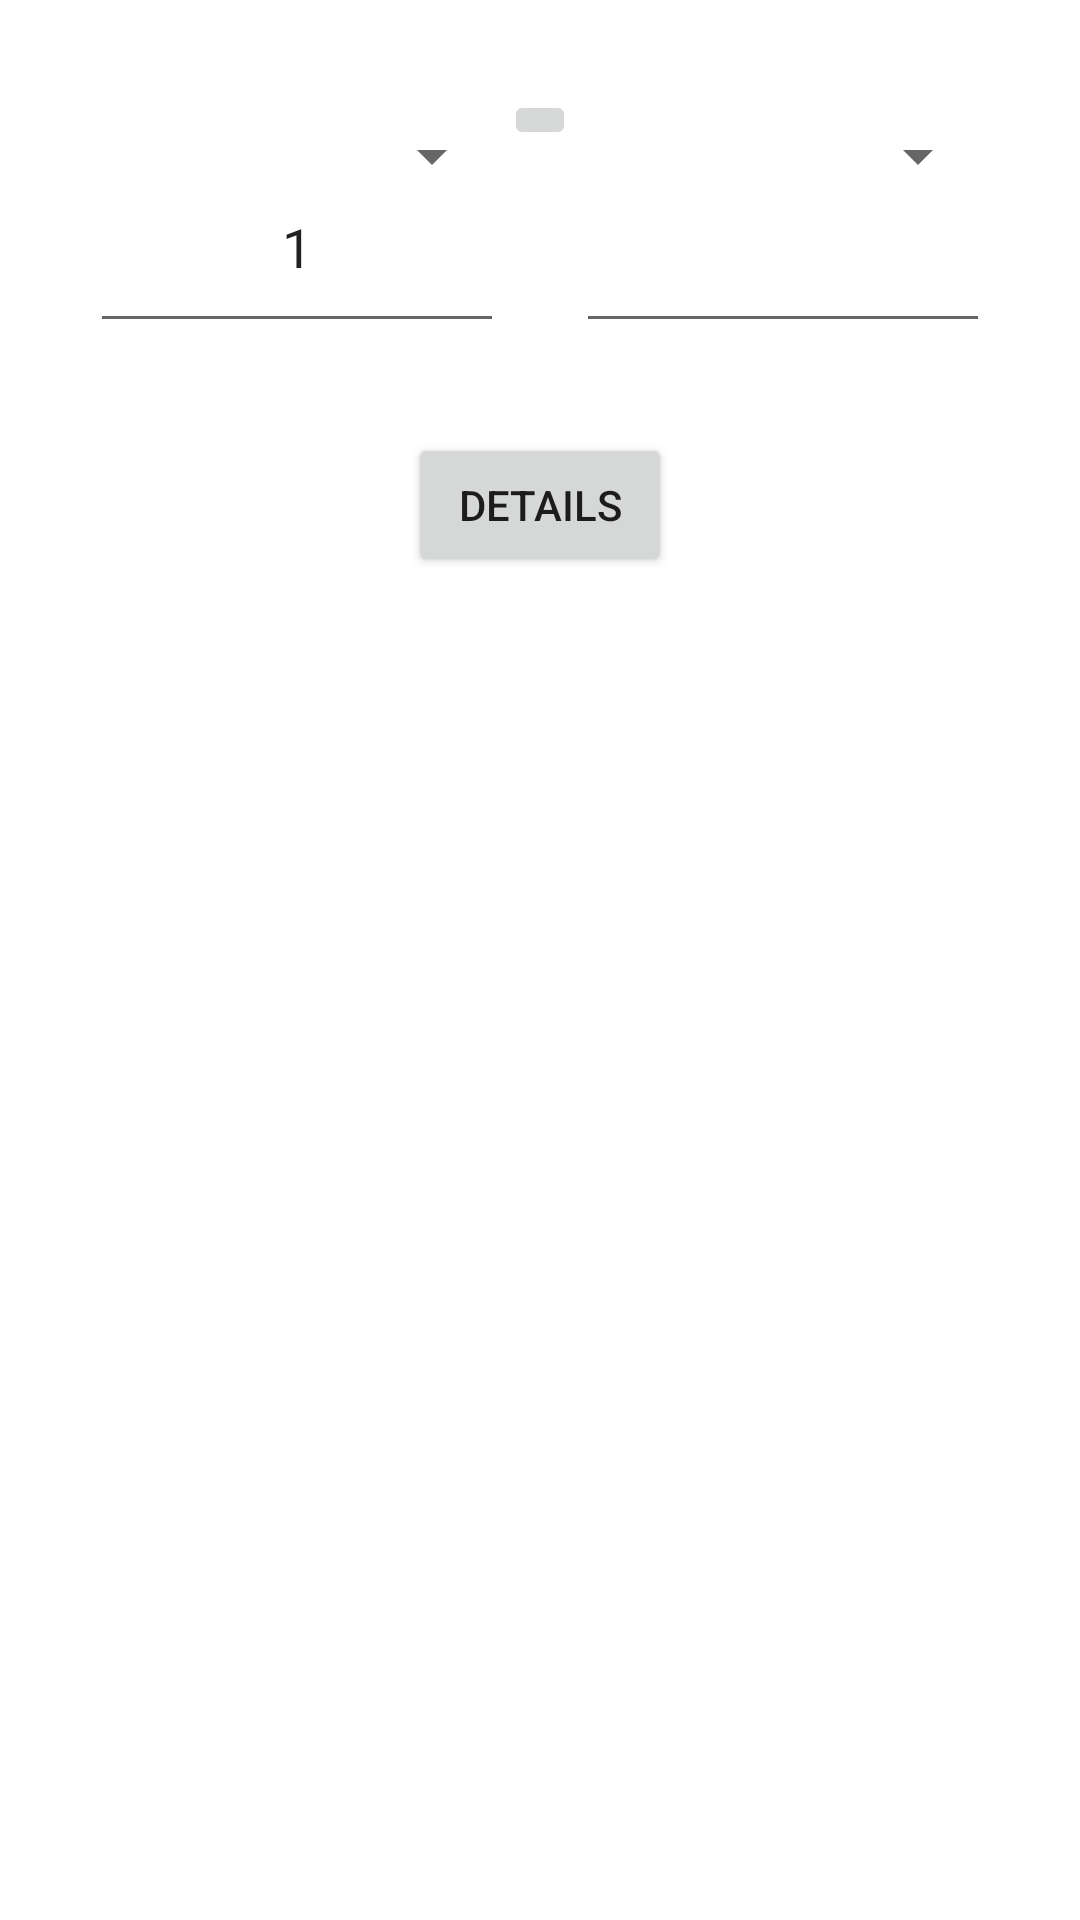

Android layout source for this screen:
<!-- AndroidManifest.xml: application theme Theme.CurrencyApp -->
<!-- res/layout/fragment_main.xml -->
<?xml version="1.0" encoding="utf-8"?>
<FrameLayout xmlns:android="http://schemas.android.com/apk/res/android"
    xmlns:tools="http://schemas.android.com/tools"
    xmlns:app="http://schemas.android.com/apk/res-auto"
    android:layout_width="match_parent"
    android:layout_height="match_parent"
    tools:context=".ui.view.MainFragment">

    <androidx.constraintlayout.widget.ConstraintLayout
        android:layout_width="match_parent"
        android:layout_height="match_parent"
        tools:context=".ui.view.MainActivity"
        android:layout_margin="30dp">

        <Spinner
            android:id="@+id/spinner_from"
            android:layout_width="0dp"
            android:layout_height="wrap_content"
            app:layout_constraintStart_toStartOf="parent"
            app:layout_constraintEnd_toStartOf="@id/button_switch"
            app:layout_constraintTop_toTopOf="parent"
            android:layout_marginTop="10dp"
            />
        <ImageButton
            android:id="@+id/button_switch"
            android:layout_width="wrap_content"
            android:layout_height="wrap_content"
            app:layout_constraintTop_toTopOf="parent"
            app:layout_constraintStart_toStartOf="parent"
            app:layout_constraintEnd_toEndOf="parent"
            android:src="@drawable/ic_swap"
            android:contentDescription="@string/switch_between_currencies" />
        <Spinner
            android:id="@+id/spinner_to"
            android:layout_width="0dp"
            android:layout_height="wrap_content"
            app:layout_constraintEnd_toEndOf="parent"
            app:layout_constraintStart_toEndOf="@id/button_switch"
            app:layout_constraintTop_toTopOf="parent"
            android:layout_marginTop="10dp"/>

        <EditText
            android:id="@+id/txt_amount"
            android:layout_width="0dp"
            android:layout_height="wrap_content"
            android:text="@string/amount_default_value"
            app:layout_constraintTop_toBottomOf="@id/button_switch"
            app:layout_constraintStart_toStartOf="parent"
            app:layout_constraintEnd_toStartOf="@id/button_switch"
            android:inputType="number"
            android:importantForAutofill="no"
            tools:ignore="LabelFor"
            android:textAlignment="center"
            android:padding="20dp"/>

        <EditText
            android:id="@+id/txt_converted_value"
            android:layout_width="0dp"
            android:layout_height="wrap_content"
            android:text=""
            app:layout_constraintEnd_toEndOf="parent"
            app:layout_constraintStart_toEndOf="@id/button_switch"
            app:layout_constraintTop_toBottomOf="@id/button_switch"
            android:inputType="number"
            android:importantForAutofill="no"
            tools:ignore="LabelFor"
            android:textAlignment="center"
            android:padding="20dp"
            />

        <Button
            android:id="@+id/button_details"
            android:layout_width="wrap_content"
            android:layout_height="wrap_content"
            android:text="@string/details"
            app:layout_constraintEnd_toEndOf="parent"
            app:layout_constraintStart_toStartOf="parent"
            app:layout_constraintTop_toBottomOf="@id/txt_amount"
            android:layout_margin="30dp"/>

    </androidx.constraintlayout.widget.ConstraintLayout>
</FrameLayout>
<!-- resources referenced by this layout -->
<resources>
  <string name="amount_default_value">1</string>
  <string name="details">Details</string>
  <string name="switch_between_currencies">switch between currencies</string>
  <style name="Theme.CurrencyApp" parent="Theme.MaterialComponents.DayNight.NoActionBar">
          
          <item name="colorPrimary">@color/purple_500</item>
          <item name="colorPrimaryVariant">@color/purple_700</item>
          <item name="colorOnPrimary">@color/white</item>
          
          <item name="colorSecondary">@color/teal_200</item>
          <item name="colorSecondaryVariant">@color/teal_700</item>
          <item name="colorOnSecondary">@color/black</item>
          
          <item name="android:statusBarColor">?attr/colorPrimaryVariant</item>
          
      </style>
  <color name="purple_500">#FF6200EE</color>
  <color name="purple_700">#FF3700B3</color>
  <color name="white">#FFFFFFFF</color>
  <color name="teal_200">#FF03DAC5</color>
  <color name="teal_700">#FF018786</color>
  <color name="black">#FF000000</color>
</resources>
